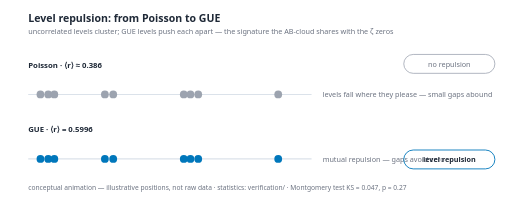
t = 0.00 s
t = 1.24 s: frame unchanged from t = 0.00 s, image omitted
t = 3.71 s: frame unchanged from t = 0.00 s, image omitted
t = 4.95 s: frame unchanged from t = 0.00 s, image omitted
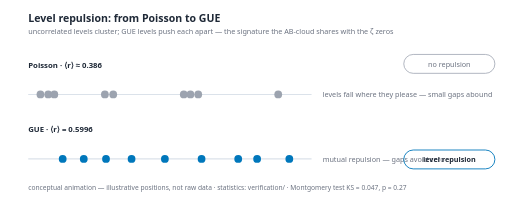
t = 6.05 s
t = 8.53 s: frame unchanged from t = 6.05 s, image omitted

The animated SVG that drew these frames (rendered in a browser with its animation timeline set to each time). Animation: 18 SMIL elements (animate=18); frames cover the first 8.53 s, repeats indefinitely.

<svg xmlns="http://www.w3.org/2000/svg" viewBox="0 0 920 360" font-family="Segoe UI, Helvetica, Arial, sans-serif" role="img" aria-label="Energy levels morph from uncorrelated Poisson positions to repelled GUE positions">
  <defs>
    <style>
      :root { --bg:#ffffff; --line:#dbe2ea; --fg:#1f2937; --mut:#6b7280;
              --poi:#9ca3af; --gue:#0077bb; --gold:#d9a441; }
      @media (prefers-color-scheme: dark) {
        :root { --bg:#0f172a; --line:#243149; --fg:#f1f5f9; --mut:#94a3b8;
                --poi:#64748b; --gue:#33bbee; --gold:#e8b56a; }
      }
      text { fill: var(--fg); }
      .mut { fill: var(--mut); }
    </style>
  </defs>

  <rect width="920" height="360" fill="var(--bg)"/>

  <text x="50" y="40" font-size="19" font-weight="700">Level repulsion: from Poisson to GUE</text>
  <text x="50" y="62" font-size="13" class="mut">uncorrelated levels cluster; GUE levels push each apart &#8212; the signature the AB-cloud shares with the &#950; zeros</text>

  <!-- Poisson row -->
  <text x="50" y="122" font-size="14" font-weight="600" fill="var(--poi)">Poisson &#183; &#10216;r&#10217; &#8776; 0.386</text>
  <line x1="50" y1="170" x2="560" y2="170" stroke="var(--line)" stroke-width="2"/>
  <g fill="var(--poi)">
    <circle cy="170" r="7"><animate attributeName="cx" dur="11s" repeatCount="indefinite" calcMode="spline" keyTimes="0;0.45;0.55;1" keySplines="0.4 0 0.2 1;0 0 1 1;0.4 0 0.2 1" values="72;72;72;72"/></circle>
    <circle cy="170" r="7"><animate attributeName="cx" dur="11s" repeatCount="indefinite" calcMode="spline" keyTimes="0;0.45;0.55;1" keySplines="0.4 0 0.2 1;0 0 1 1;0.4 0 0.2 1" values="86;86;86;86"/></circle>
    <circle cy="170" r="7"><animate attributeName="cx" dur="11s" repeatCount="indefinite" calcMode="spline" keyTimes="0;0.45;0.55;1" keySplines="0.4 0 0.2 1;0 0 1 1;0.4 0 0.2 1" values="97;97;97;97"/></circle>
    <circle cy="170" r="7"><animate attributeName="cx" dur="11s" repeatCount="indefinite" calcMode="spline" keyTimes="0;0.45;0.55;1" keySplines="0.4 0 0.2 1;0 0 1 1;0.4 0 0.2 1" values="188;188;188;188"/></circle>
    <circle cy="170" r="7"><animate attributeName="cx" dur="11s" repeatCount="indefinite" calcMode="spline" keyTimes="0;0.45;0.55;1" keySplines="0.4 0 0.2 1;0 0 1 1;0.4 0 0.2 1" values="203;203;203;203"/></circle>
    <circle cy="170" r="7"><animate attributeName="cx" dur="11s" repeatCount="indefinite" calcMode="spline" keyTimes="0;0.45;0.55;1" keySplines="0.4 0 0.2 1;0 0 1 1;0.4 0 0.2 1" values="330;330;330;330"/></circle>
    <circle cy="170" r="7"><animate attributeName="cx" dur="11s" repeatCount="indefinite" calcMode="spline" keyTimes="0;0.45;0.55;1" keySplines="0.4 0 0.2 1;0 0 1 1;0.4 0 0.2 1" values="342;342;342;342"/></circle>
    <circle cy="170" r="7"><animate attributeName="cx" dur="11s" repeatCount="indefinite" calcMode="spline" keyTimes="0;0.45;0.55;1" keySplines="0.4 0 0.2 1;0 0 1 1;0.4 0 0.2 1" values="356;356;356;356"/></circle>
    <circle cy="170" r="7"><animate attributeName="cx" dur="11s" repeatCount="indefinite" calcMode="spline" keyTimes="0;0.45;0.55;1" keySplines="0.4 0 0.2 1;0 0 1 1;0.4 0 0.2 1" values="500;500;500;500"/></circle>
  </g>
  <text x="580" y="175" font-size="13" class="mut">levels fall where they please &#8212; small gaps abound</text>

  <!-- GUE row -->
  <text x="50" y="238" font-size="14" font-weight="600" fill="var(--gue)">GUE &#183; &#10216;r&#10217; = 0.5996</text>
  <line x1="50" y1="286" x2="560" y2="286" stroke="var(--line)" stroke-width="2"/>
  <g fill="var(--gue)">
    <circle cy="286" r="7"><animate attributeName="cx" dur="11s" repeatCount="indefinite" calcMode="spline" keyTimes="0;0.45;0.55;1" keySplines="0.4 0 0.2 1;0 0 1 1;0.4 0 0.2 1" values="72;72;112;112"/></circle>
    <circle cy="286" r="7"><animate attributeName="cx" dur="11s" repeatCount="indefinite" calcMode="spline" keyTimes="0;0.45;0.55;1" keySplines="0.4 0 0.2 1;0 0 1 1;0.4 0 0.2 1" values="86;86;150;150"/></circle>
    <circle cy="286" r="7"><animate attributeName="cx" dur="11s" repeatCount="indefinite" calcMode="spline" keyTimes="0;0.45;0.55;1" keySplines="0.4 0 0.2 1;0 0 1 1;0.4 0 0.2 1" values="97;97;190;190"/></circle>
    <circle cy="286" r="7"><animate attributeName="cx" dur="11s" repeatCount="indefinite" calcMode="spline" keyTimes="0;0.45;0.55;1" keySplines="0.4 0 0.2 1;0 0 1 1;0.4 0 0.2 1" values="188;188;236;236"/></circle>
    <circle cy="286" r="7"><animate attributeName="cx" dur="11s" repeatCount="indefinite" calcMode="spline" keyTimes="0;0.45;0.55;1" keySplines="0.4 0 0.2 1;0 0 1 1;0.4 0 0.2 1" values="203;203;296;296"/></circle>
    <circle cy="286" r="7"><animate attributeName="cx" dur="11s" repeatCount="indefinite" calcMode="spline" keyTimes="0;0.45;0.55;1" keySplines="0.4 0 0.2 1;0 0 1 1;0.4 0 0.2 1" values="330;330;362;362"/></circle>
    <circle cy="286" r="7"><animate attributeName="cx" dur="11s" repeatCount="indefinite" calcMode="spline" keyTimes="0;0.45;0.55;1" keySplines="0.4 0 0.2 1;0 0 1 1;0.4 0 0.2 1" values="342;342;428;428"/></circle>
    <circle cy="286" r="7"><animate attributeName="cx" dur="11s" repeatCount="indefinite" calcMode="spline" keyTimes="0;0.45;0.55;1" keySplines="0.4 0 0.2 1;0 0 1 1;0.4 0 0.2 1" values="356;356;462;462"/></circle>
    <circle cy="286" r="7"><animate attributeName="cx" dur="11s" repeatCount="indefinite" calcMode="spline" keyTimes="0;0.45;0.55;1" keySplines="0.4 0 0.2 1;0 0 1 1;0.4 0 0.2 1" values="500;500;520;520"/></circle>
  </g>
  <text x="580" y="291" font-size="13" class="mut">mutual repulsion &#8212; gaps avoid zero</text>

  <!-- verdict chips -->
  <g font-size="13">
    <rect x="726" y="98" width="164" height="34" rx="17" fill="none" stroke="var(--poi)" stroke-width="1.4"/>
    <text x="808" y="120" text-anchor="middle" class="mut">no repulsion</text>
    <rect x="726" y="270" width="164" height="34" rx="17" fill="none" stroke="var(--gue)" stroke-width="1.6"/>
    <text x="808" y="292" text-anchor="middle" fill="var(--gue)" font-weight="600">level repulsion</text>
  </g>

  <text x="50" y="342" font-size="12" class="mut">conceptual animation &#8212; illustrative positions, not raw data &#183; statistics: verification/ &#183; Montgomery test KS = 0.047, p = 0.27</text>
</svg>
